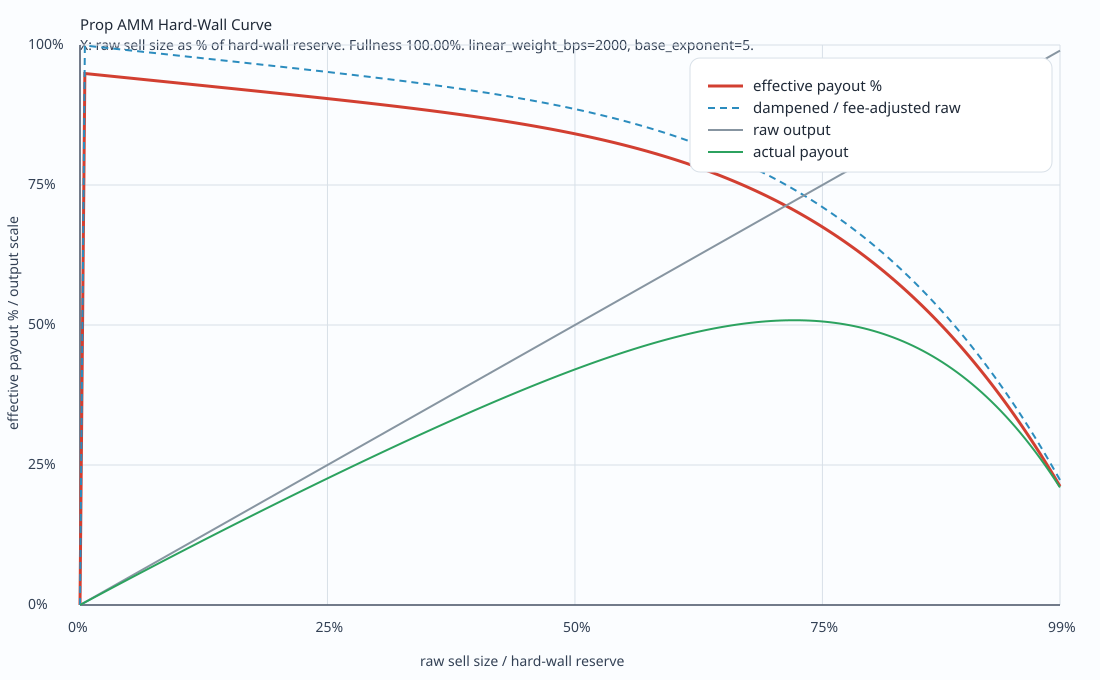

The data file committed next to this chart (first rows):
util_bps, util_pct, actual_liquidity, hard_wall_reserve, reserve_fullness_pct, raw_out, net_out_after_fee, dampened_out, liquidity_factor_bps, effective_price_pct
0, 0.0000, 10000000, 10000000, 100, 0, 0, 0, 0, 0.00000000
49, 0.4900, 10000000, 10000000, 100, 49000, 46550, 46506, 9990, 94.91
99, 0.9900, 10000000, 10000000, 100, 99000, 94050, 93873, 9981, 94.82
148, 1.48, 10000000, 10000000, 100, 148000, 140600, 140204, 9971, 94.73
198, 1.98, 10000000, 10000000, 100, 198000, 188100, 187392, 9962, 94.64
247, 2.47, 10000000, 10000000, 100, 247000, 234650, 233548, 9953, 94.55
297, 2.97, 10000000, 10000000, 100, 297000, 282150, 280557, 9943, 94.46
346, 3.46, 10000000, 10000000, 100, 346000, 328700, 326539, 9934, 94.38
396, 3.96, 10000000, 10000000, 100, 396000, 376200, 373369, 9924, 94.29
445, 4.45, 10000000, 10000000, 100, 445000, 422750, 419175, 9915, 94.2
495, 4.95, 10000000, 10000000, 100, 495000, 470250, 465827, 9905, 94.11
544, 5.44, 10000000, 10000000, 100, 544000, 516800, 511458, 9896, 94.02
594, 5.94, 10000000, 10000000, 100, 594000, 564300, 557931, 9887, 93.93
643, 6.43, 10000000, 10000000, 100, 643000, 610850, 603386, 9877, 93.84
693, 6.93, 10000000, 10000000, 100, 693000, 658350, 649680, 9868, 93.75
742, 7.42, 10000000, 10000000, 100, 742000, 704900, 694961, 9859, 93.66
792, 7.92, 10000000, 10000000, 100, 792000, 752400, 741076, 9849, 93.57
841, 8.41, 10000000, 10000000, 100, 841000, 798950, 786181, 9840, 93.48
891, 8.91, 10000000, 10000000, 100, 891000, 846450, 832117, 9830, 93.39
940, 9.4, 10000000, 10000000, 100, 940000, 893000, 877046, 9821, 93.3
990, 9.9, 10000000, 10000000, 100, 990000, 940500, 922803, 9811, 93.21
1039, 10.39, 10000000, 10000000, 100, 1039000, 987050, 967557, 9802, 93.12
1089, 10.89, 10000000, 10000000, 100, 1089000, 1034550, 1013134, 9792, 93.03
1138, 11.38, 10000000, 10000000, 100, 1138000, 1081100, 1057711, 9783, 92.94
1188, 11.88, 10000000, 10000000, 100, 1188000, 1128600, 1103108, 9774, 92.85
1237, 12.37, 10000000, 10000000, 100, 1237000, 1175150, 1147509, 9764, 92.77
1287, 12.87, 10000000, 10000000, 100, 1287000, 1222650, 1192725, 9755, 92.67
1336, 13.36, 10000000, 10000000, 100, 1336000, 1269200, 1236949, 9745, 92.59
1386, 13.86, 10000000, 10000000, 100, 1386000, 1316700, 1281984, 9736, 92.5
1435, 14.35, 10000000, 10000000, 100, 1435000, 1363250, 1326029, 9726, 92.41
1485, 14.85, 10000000, 10000000, 100, 1485000, 1410750, 1370882, 9717, 92.32
1534, 15.34, 10000000, 10000000, 100, 1534000, 1457300, 1414748, 9708, 92.23
1584, 15.84, 10000000, 10000000, 100, 1584000, 1504800, 1459418, 9698, 92.13
1633, 16.33, 10000000, 10000000, 100, 1633000, 1551350, 1503104, 9689, 92.05
1683, 16.83, 10000000, 10000000, 100, 1683000, 1598850, 1547589, 9679, 91.95
1732, 17.32, 10000000, 10000000, 100, 1732000, 1645400, 1591094, 9669, 91.86
1782, 17.82, 10000000, 10000000, 100, 1782000, 1692900, 1635393, 9660, 91.77
1831, 18.31, 10000000, 10000000, 100, 1831000, 1739450, 1678714, 9650, 91.68
1881, 18.81, 10000000, 10000000, 100, 1881000, 1786950, 1722825, 9641, 91.59
1930, 19.3, 10000000, 10000000, 100, 1930000, 1833500, 1765961, 9631, 91.5
1980, 19.8, 10000000, 10000000, 100, 1980000, 1881000, 1809882, 9621, 91.41
2029, 20.29, 10000000, 10000000, 100, 2029000, 1927550, 1852830, 9612, 91.32
2079, 20.79, 10000000, 10000000, 100, 2079000, 1975050, 1896558, 9602, 91.22
2128, 21.28, 10000000, 10000000, 100, 2128000, 2021600, 1939316, 9592, 91.13
2178, 21.78, 10000000, 10000000, 100, 2178000, 2069100, 1982848, 9583, 91.04
2227, 22.27, 10000000, 10000000, 100, 2227000, 2115650, 2025413, 9573, 90.95
2277, 22.77, 10000000, 10000000, 100, 2277000, 2163150, 2068746, 9563, 90.85
2326, 23.26, 10000000, 10000000, 100, 2326000, 2209700, 2111113, 9553, 90.76
2376, 23.76, 10000000, 10000000, 100, 2376000, 2257200, 2154242, 9543, 90.67
2425, 24.25, 10000000, 10000000, 100, 2425000, 2303750, 2196408, 9534, 90.57
2475, 24.75, 10000000, 10000000, 100, 2475000, 2351250, 2239330, 9523, 90.48
2524, 25.24, 10000000, 10000000, 100, 2524000, 2397800, 2281290, 9514, 90.38
2574, 25.74, 10000000, 10000000, 100, 2574000, 2445300, 2323999, 9503, 90.29
2623, 26.23, 10000000, 10000000, 100, 2623000, 2491850, 2365748, 9493, 90.19
2673, 26.73, 10000000, 10000000, 100, 2673000, 2539350, 2408239, 9483, 90.09
2722, 27.22, 10000000, 10000000, 100, 2722000, 2585900, 2449770, 9473, 90
2772, 27.72, 10000000, 10000000, 100, 2772000, 2633400, 2492036, 9463, 89.9
2821, 28.21, 10000000, 10000000, 100, 2821000, 2679950, 2533343, 9452, 89.8
2871, 28.71, 10000000, 10000000, 100, 2871000, 2727450, 2575377, 9442, 89.7
2920, 29.2, 10000000, 10000000, 100, 2920000, 2774000, 2616453, 9432, 89.6
... 141 more rows
